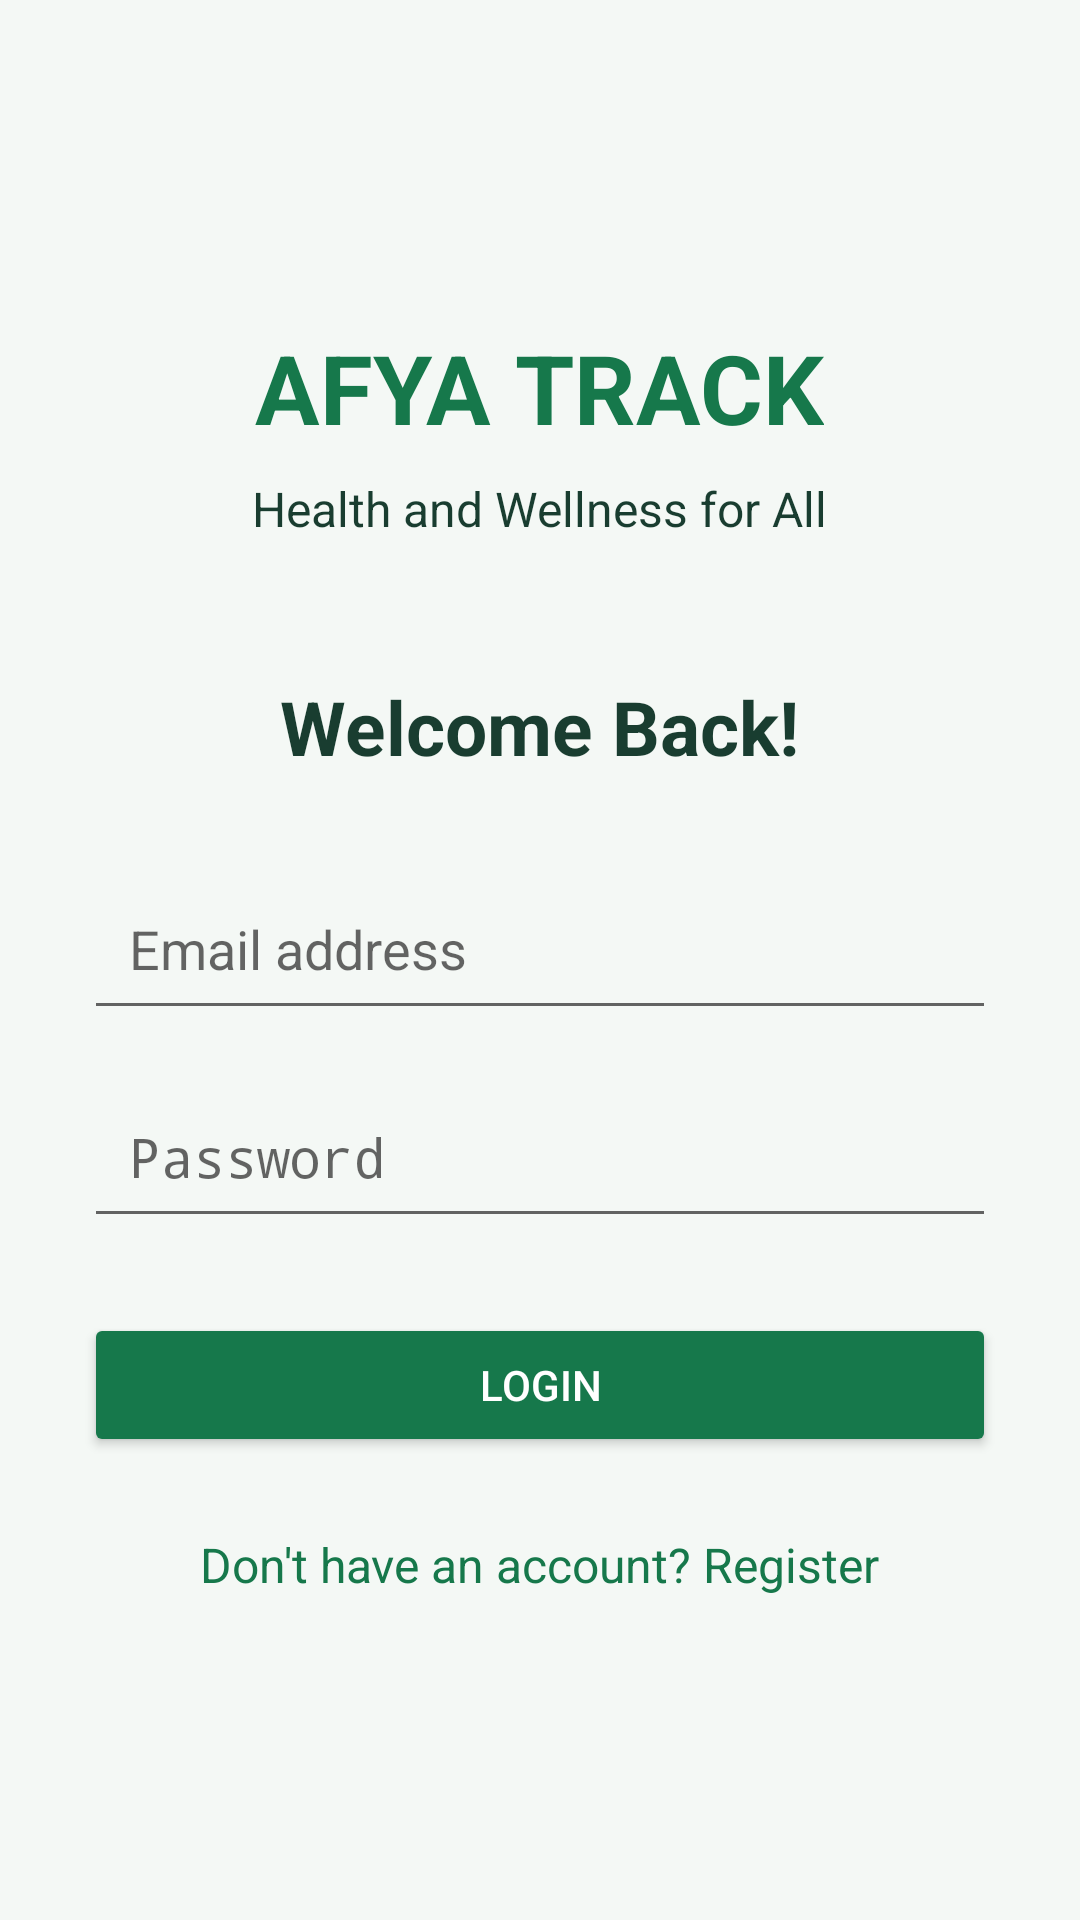

Reconstruct the res/layout file that produces this screen, plus the resources it refers to.
<!-- AndroidManifest.xml: application theme android:Theme.Material.Light.NoActionBar -->
<!-- res/layout/fragment_login.xml -->
<?xml version="1.0" encoding="utf-8"?>
<ScrollView xmlns:android="http://schemas.android.com/apk/res/android"
    android:layout_width="match_parent"
    android:layout_height="match_parent"
    android:background="#F4F8F5"
    android:fillViewport="true">

    <LinearLayout
        android:layout_width="match_parent"
        android:layout_height="match_parent"
        android:gravity="center"
        android:orientation="vertical"
        android:padding="28dp">

        <TextView
            android:layout_width="wrap_content"
            android:layout_height="wrap_content"
            android:text="AFYA TRACK"
            android:textColor="#16784B"
            android:textSize="32sp"
            android:textStyle="bold" />

        <TextView
            android:layout_width="wrap_content"
            android:layout_height="wrap_content"
            android:layout_marginTop="8dp"
            android:text="Health and Wellness for All"
            android:textColor="#193D30"
            android:textSize="16sp" />

        <TextView
            android:layout_width="wrap_content"
            android:layout_height="wrap_content"
            android:layout_marginTop="45dp"
            android:text="Welcome Back!"
            android:textColor="#193D30"
            android:textSize="25sp"
            android:textStyle="bold" />

        <EditText
            android:id="@+id/emailInput"
            android:layout_width="match_parent"
            android:layout_height="wrap_content"
            android:layout_marginTop="30dp"
            android:hint="Email address"
            android:inputType="textEmailAddress"
            android:padding="15dp" />

        <EditText
            android:id="@+id/passwordInput"
            android:layout_width="match_parent"
            android:layout_height="wrap_content"
            android:layout_marginTop="15dp"
            android:hint="Password"
            android:inputType="textPassword"
            android:padding="15dp" />

        <Button
            android:id="@+id/loginButton"
            android:layout_width="match_parent"
            android:layout_height="wrap_content"
            android:layout_marginTop="25dp"
            android:backgroundTint="#16784B"
            android:text="LOGIN"
            android:textColor="#FFFFFF" />

        <TextView
            android:id="@+id/registerText"
            android:layout_width="wrap_content"
            android:layout_height="wrap_content"
            android:layout_marginTop="25dp"
            android:text="Don't have an account? Register"
            android:textColor="#16784B"
            android:textSize="16sp" />

    </LinearLayout>
</ScrollView>
<!-- resources referenced by this layout -->
<resources>

</resources>
